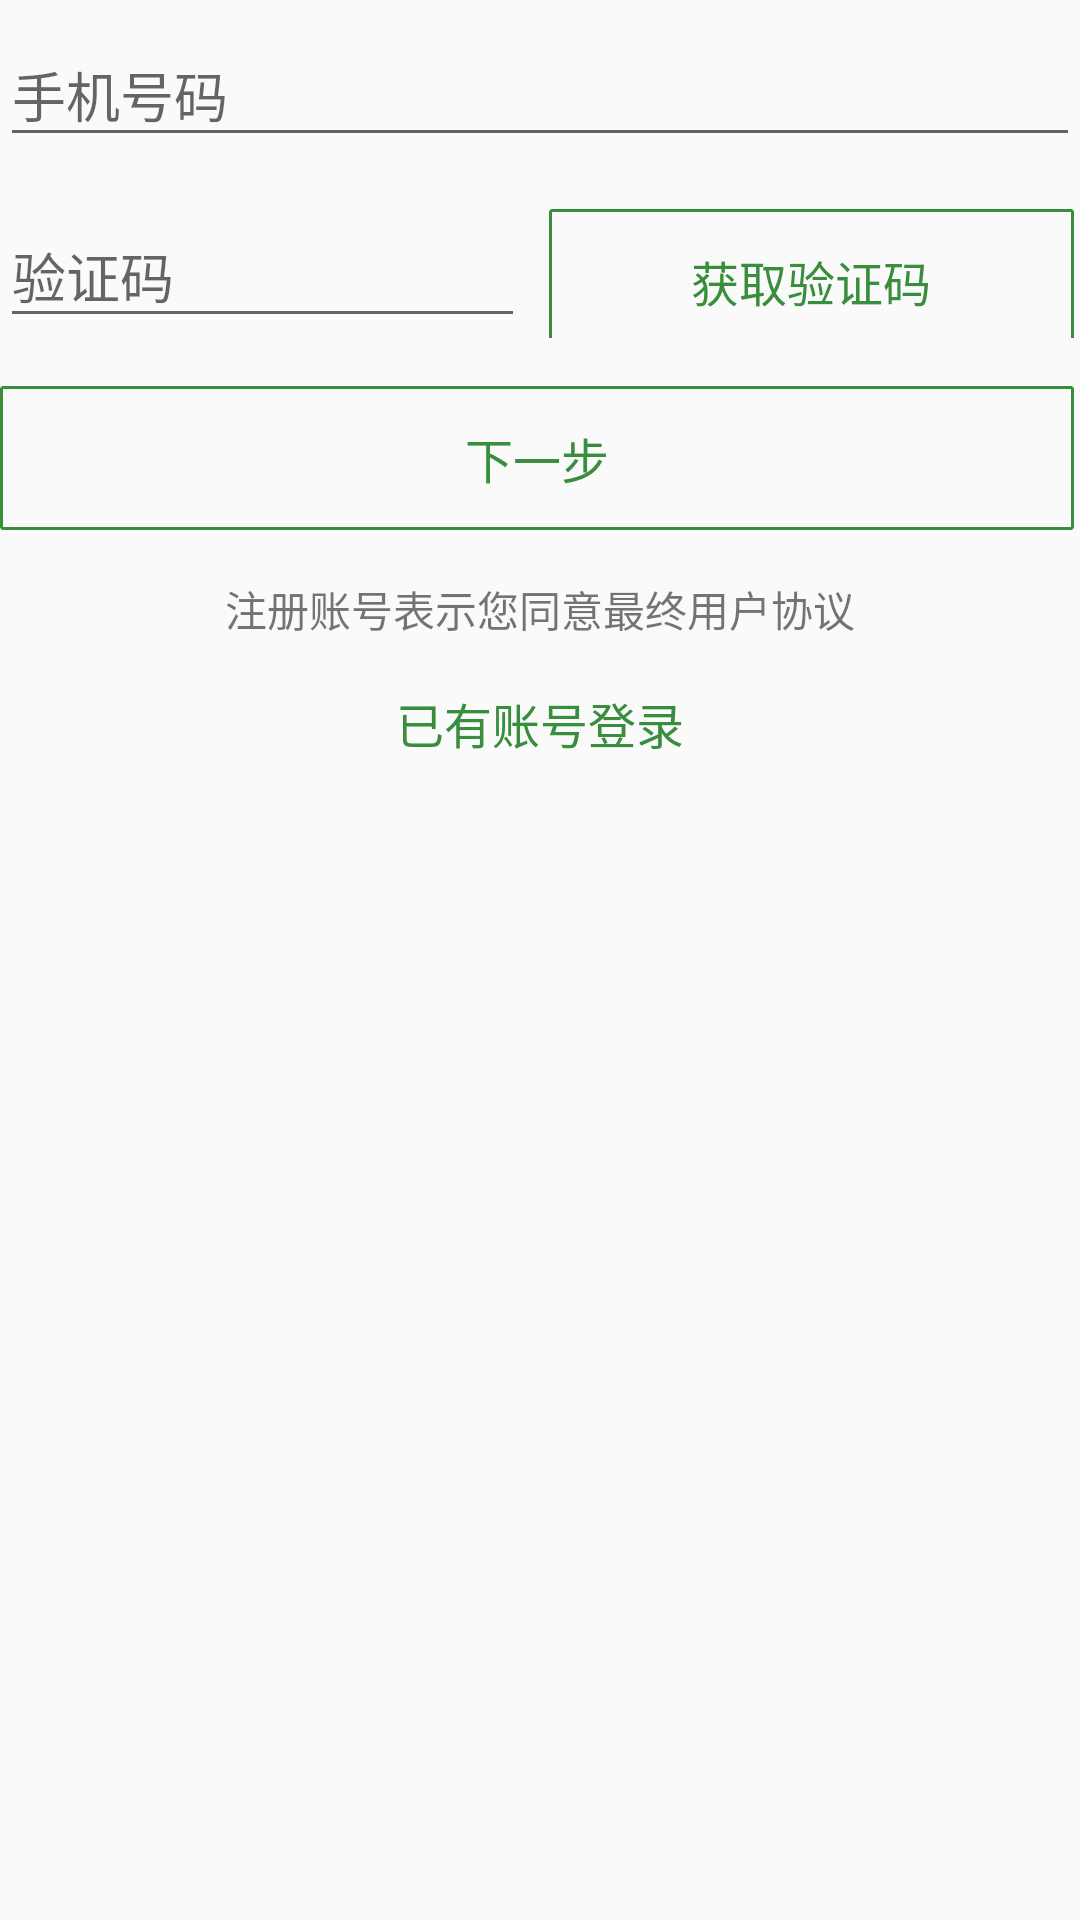

Here is an Android app screen rendered from its layout file. Give the layout XML and the strings, colors and styles it references.
<!-- AndroidManifest.xml: application theme AppTheme -->
<!-- res/layout/fragment_register_step_one.xml -->
<?xml version="1.0" encoding="utf-8"?>
<LinearLayout xmlns:android="http://schemas.android.com/apk/res/android"
    android:layout_width="match_parent"
    android:layout_height="match_parent"
    android:layout_marginLeft="@dimen/frgment_login_24dp"
    android:layout_marginRight="@dimen/frgment_login_24dp"
    android:layout_marginTop="@dimen/frgment_login_layout_margin"
    android:orientation="vertical">


    <android.support.design.widget.TextInputLayout
        android:id="@+id/user_layout_step_one"
        android:layout_width="match_parent"
        android:layout_height="wrap_content"
        android:layout_centerVertical="true">

        <android.support.v7.widget.AppCompatEditText
            android:id="@+id/et_user_name_one"
            android:layout_width="match_parent"
            android:layout_height="wrap_content"
            android:hint="@string/frag_regis_username_hint"
            android:inputType="phone"
            android:lineSpacingExtra="2dp"
            android:lines="1"
            android:textColor="@color/colorPrimaryDark"
            android:textColorHint="@color/colorPrimaryDark"
            android:textSize="18sp" />
    </android.support.design.widget.TextInputLayout>

    <LinearLayout
        android:layout_width="match_parent"
        android:layout_height="wrap_content"
        android:orientation="horizontal">

        <android.support.design.widget.TextInputLayout
            android:id="@+id/verifi_code_layout_step_one"
            android:layout_marginLeft="0dp"
            android:layout_width="0dp"
            android:layout_height="wrap_content"
            android:layout_centerVertical="true"
            android:layout_marginTop="@dimen/frgment_login_8dp"
            android:layout_weight="1">

            <android.support.v7.widget.AppCompatEditText
                android:id="@+id/et_verifi_code_one"
                android:layout_width="match_parent"
                android:layout_height="match_parent"
                android:hint="@string/frag_verifi_hint"
                android:inputType="textPassword"
                android:lines="1"
                android:textColor="@color/colorPrimaryDark"
                android:textColorHint="@color/colorPrimaryDark"
                android:textSize="18sp" />
        </android.support.design.widget.TextInputLayout>

        <android.support.v7.widget.AppCompatButton
            android:id="@+id/bt_get_code_one"
            android:layout_width="0dp"
            android:layout_height="wrap_content"
            android:layout_marginTop="@dimen/frgment_login_8dp"
            android:layout_marginLeft="@dimen/frgment_login_8dp"
            android:layout_marginRight="@dimen/frgment_login_2dp"
            android:layout_weight="1"
            android:background="@drawable/button_login_register"
            android:enabled="false"
            android:text="@string/bt_get_code"
            android:textColor="@color/colorPrimaryDark"
            android:textSize="16sp" />
    </LinearLayout>

    <android.support.v7.widget.AppCompatButton
        android:id="@+id/bt_register_next"
        android:layout_width="match_parent"
        android:layout_height="wrap_content"
        android:layout_marginTop="@dimen/frgment_login_16dp"
        android:layout_marginRight="@dimen/frgment_login_2dp"
        android:background="@drawable/button_login_register"
        android:enabled="false"
        android:text="@string/register_step_one"
        android:textColor="@color/colorPrimaryDark"
        android:textSize="@dimen/fragment_font_16sp" />

    <android.support.v7.widget.AppCompatTextView
        android:layout_marginTop="@dimen/frgment_login_16dp"
        android:layout_gravity="center"
        android:layout_width="wrap_content"
        android:layout_height="wrap_content"
        android:text="@string/frag_regis_agree_info"
        android:textSize="@dimen/fragment_font_14sp"/>

    <android.support.v7.widget.AppCompatTextView
        android:layout_width="wrap_content"
        android:layout_height="wrap_content"
        android:layout_marginTop="@dimen/frgment_login_16dp"
        android:textSize="@dimen/fragment_font_16sp"
        android:layout_gravity="center"
        android:textColor="@color/colorPrimaryDark"
        android:text="@string/frag_regis_one_haved_count"/>



</LinearLayout>
<!-- resources referenced by this layout -->
<resources>
  <color name="colorPrimaryDark">#388E3C</color>
  <dimen name="fragment_font_14sp">14sp</dimen>
  <dimen name="fragment_font_16sp">16sp</dimen>
  <dimen name="frgment_login_16dp">16dp</dimen>
  <dimen name="frgment_login_24dp">24dp</dimen>
  <dimen name="frgment_login_2dp">2dp</dimen>
  <dimen name="frgment_login_8dp">8dp</dimen>
  <dimen name="frgment_login_layout_margin">24dp</dimen>
  <!-- drawable button_login_register (drawable) -->
  <?xml version="1.0" encoding="UTF-8"?>
  <selector xmlns:android="http://schemas.android.com/apk/res/android">
      <item android:state_enabled="false">
          <shape android:shape="rectangle" >
              
              <stroke
                  android:width="1dp"
                  android:color="@color/colorPrimaryDark"
                  android:dashWidth="1dp"
                  />
              
              
              <corners android:radius="0dip" />
          </shape>
      </item>
      <item android:state_enabled="true">
          <shape android:shape="rectangle" >
              <solid android:color="@color/colorPrimaryDark" />
              <corners android:radius="0dip" />
          </shape>
      </item>
  </selector>
  <string name="bt_get_code">获取验证码</string>
  <string name="frag_regis_agree_info">注册账号表示您同意最终用户协议</string>
  <string name="frag_regis_one_haved_count">已有账号登录</string>
  <string name="frag_regis_username_hint">手机号码</string>
  <string name="frag_verifi_hint">验证码</string>
  <string name="register_step_one">下一步</string>
  <style name="AppTheme" parent="AppTheme.Base">
  
      </style>
  <style name="AppTheme.Base" parent="Theme.AppCompat.Light.NoActionBar">
          <item name="colorPrimary">@color/colorPrimary</item>
          <item name="colorPrimaryDark">@color/colorPrimaryDark</item>
          <item name="colorAccent">@color/colorAccent</item>
      </style>
  <color name="colorPrimary">#4CAF50</color>
  <color name="colorAccent">#F1F8E9</color>
</resources>
